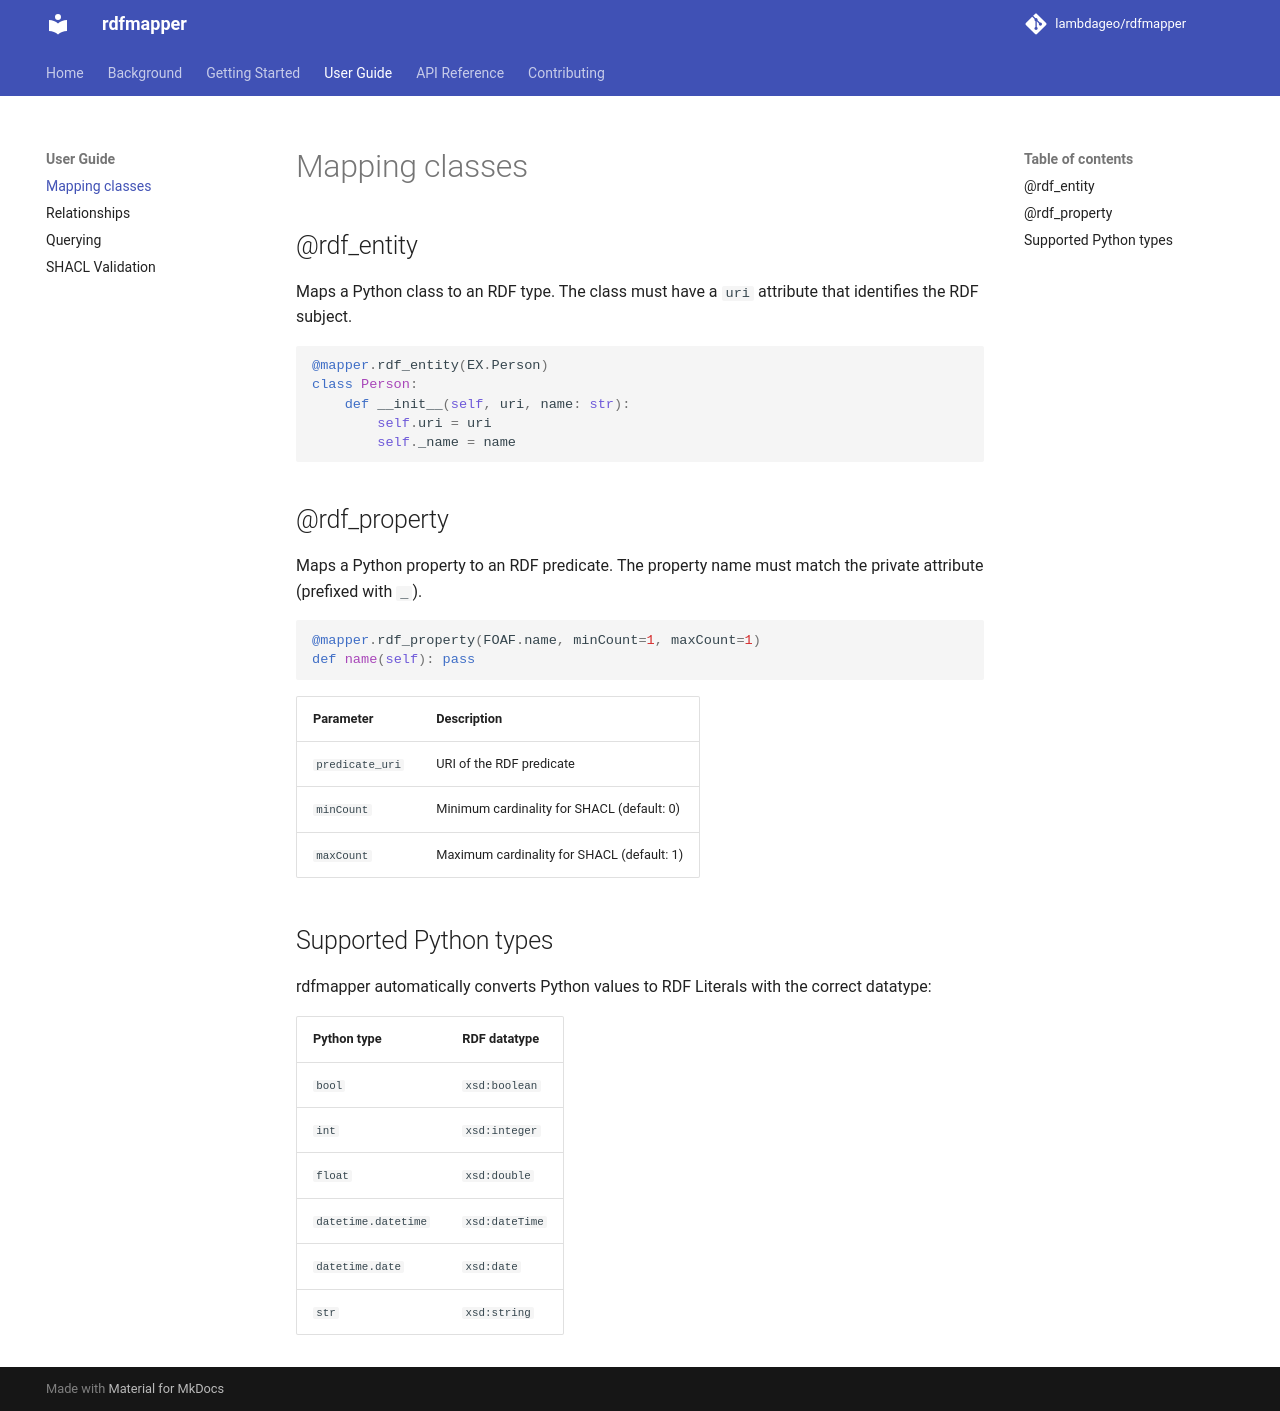

repository: LambdaGeo/rdfmapper · page: guide/mapping/index.html · generator: mkdocs

# Mapping classes

## @rdf_entity

Maps a Python class to an RDF type. The class must have a `uri` attribute that
identifies the RDF subject.

```python
@mapper.rdf_entity(EX.Person)
class Person:
    def __init__(self, uri, name: str):
        self.uri = uri
        self._name = name
```

## @rdf_property

Maps a Python property to an RDF predicate. The property name must match the
private attribute (prefixed with `_`).

```python
@mapper.rdf_property(FOAF.name, minCount=1, maxCount=1)
def name(self): pass
```

| Parameter | Description |
|---|---|
| `predicate_uri` | URI of the RDF predicate |
| `minCount` | Minimum cardinality for SHACL (default: 0) |
| `maxCount` | Maximum cardinality for SHACL (default: 1) |

## Supported Python types

rdfmapper automatically converts Python values to RDF Literals with the correct datatype:

| Python type | RDF datatype |
|---|---|
| `bool` | `xsd:boolean` |
| `int` | `xsd:integer` |
| `float` | `xsd:double` |
| `datetime.datetime` | `xsd:dateTime` |
| `datetime.date` | `xsd:date` |
| `str` | `xsd:string` |
